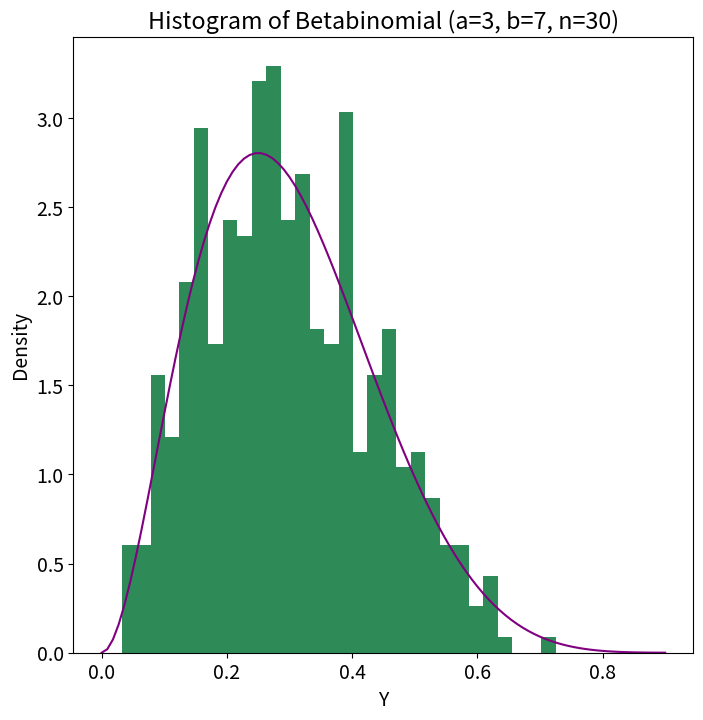
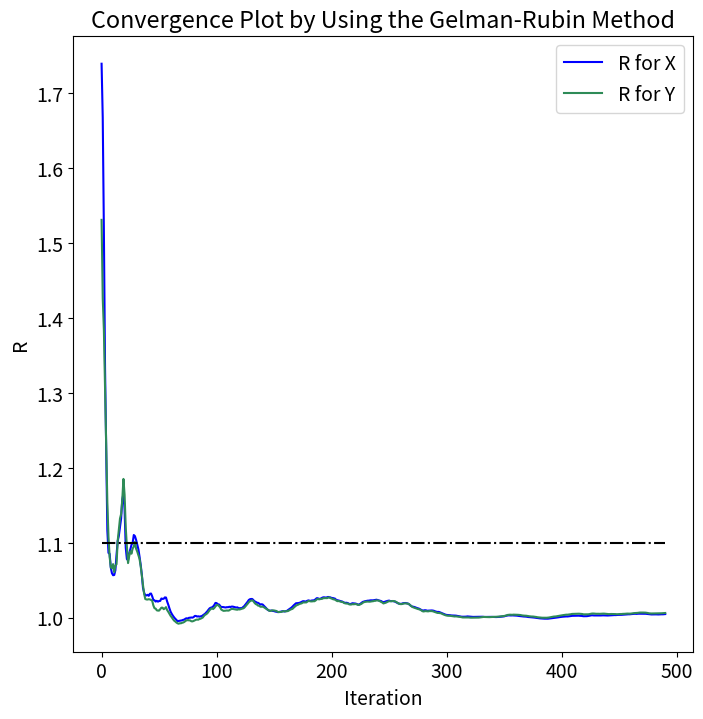

These figures' Python source, in order:
import numpy as np
import scipy.stats as st
import matplotlib.pyplot as plt
import math

"""
2. Use the Gibbs sampler to generate a chain with target joint density f(x; y).
Use the Gelman-Rubin convergence method to monitor the convergence of the chain.
Repeat the analysis in the Example.
"""

a = 3
b = 7
n = 30
x0 = 10

sample_num = 500
# convergence is achieved quickly in this example, so set burnin to 10 only
burnin = 10

# generate 5 chains
k = 5

np.random.seed(1000)


def run_gibbs_sampling_and_convergence_test():
    many_results = []

    # discard burnin
    # for i in range(k):
    #     many_results.append(gibbs_sampler()[burnin:])

    # keep burnin
    for i in range(k):
        many_results.append(gibbs_sampler())

    # plot only the first chain
    plot_results(many_results[0])

    # calculate gr statistic from at least #burnin samples
    gelman_rubin_statistic_li = np.array([gelman_rubin_method(
        i, many_results) for i in range(burnin, sample_num + 1)])
    plot_gr_method(gelman_rubin_statistic_li)


def gibbs_sampler():
    x = x0
    sample_li = []
    for i in range(sample_num):
        y = distribution_conditioned_on_x(x)
        x = distribution_conditioned_on_y(y)
        sample_li.append((x, y))

    return sample_li


def distribution_conditioned_on_x(x):
    return np.random.beta(x + a, n - x + b)


def distribution_conditioned_on_y(y):
    return np.random.binomial(n, y)


def gelman_rubin_method(first_n_samples, many_results):
    # calculate statisitics from the given first n samples
    many_results = np.array([result[:first_n_samples]
                            for result in many_results])
    chain_mean = np.mean(many_results, axis=1)
    chain_mean_x = chain_mean[:, 0]
    chain_mean_y = chain_mean[:, 1]
    between_chain_var_x = np.var(chain_mean_x) * first_n_samples
    between_chain_var_y = np.var(chain_mean_y) * first_n_samples

    # many_results[#chain, #sample, x_or_y]
    pooled_within_chain_var_x = sum(
        [np.var(many_results[i, :, 0]) for i in range(k)]) / k
    pooled_within_chain_var_y = sum(
        [np.var(many_results[i, :, 1]) for i in range(k)]) / k

    gelman_rubin_statistic_x = \
        ((first_n_samples - 1) * pooled_within_chain_var_x + between_chain_var_x) \
        / first_n_samples / pooled_within_chain_var_x
    gelman_rubin_statistic_y = \
        ((first_n_samples - 1) * pooled_within_chain_var_y + between_chain_var_y) \
        / first_n_samples / pooled_within_chain_var_y

    return (gelman_rubin_statistic_x, gelman_rubin_statistic_y)


def plot_results(results):
    x_values = np.array(results)[:, 0]
    y_values = np.array(results)[:, 1]

    # plot the distribution of x from samples and the expected distribution of x
    plt.figure(figsize=(8, 8))
    plt.rcParams.update({'font.size': 14})
    plt.xlabel("X")
    plt.ylabel("Density")
    plt.title(f"Histogram of Betabinomial (a={a}, b={b}, n={n})")
    x = np.arange(n + 1)
    expected_density = st.betabinom.pmf(x, n, a, b)
    plt.hist(x_values, density=True, bins=x)
    plt.plot(x, expected_density, "purple", label="betabinomial pmf")
    plt.show()

    # plot the distribution of y from samples and the expected distribution of y
    plt.clf()
    plt.figure(figsize=(8, 8))
    plt.rcParams.update({'font.size': 14})
    plt.xlabel("Y")
    plt.ylabel("Density")
    plt.title(f"Histogram of Betabinomial (a={a}, b={b}, n={n})")
    y = np.linspace(0, 0.9, 100)
    expected_density = st.beta.pdf(y, a, b)
    plt.hist(y_values, density=True, bins=30, color="seagreen")
    plt.plot(y, expected_density, "purple", label="betabinomial pmf")
    plt.show()


def plot_gr_method(gelman_rubin_li):
    plt.figure(figsize=(8, 8))
    plt.rcParams.update({'font.size': 14})
    x = np.arange(sample_num - burnin + 1)
    plt.plot(x, gelman_rubin_li[:, 0], "b", label="R for X")
    plt.plot(x, gelman_rubin_li[:, 1], "seagreen", label="R for Y")
    plt.xlabel("Iteration")
    plt.ylabel("R")
    plt.hlines(xmin=0, xmax=(sample_num - burnin), y=1.1,
               linestyles="dashdot", colors="black")
    plt.legend()
    plt.title("Convergence Plot by Using the Gelman-Rubin Method")
    plt.show()

run_gibbs_sampling_and_convergence_test()
